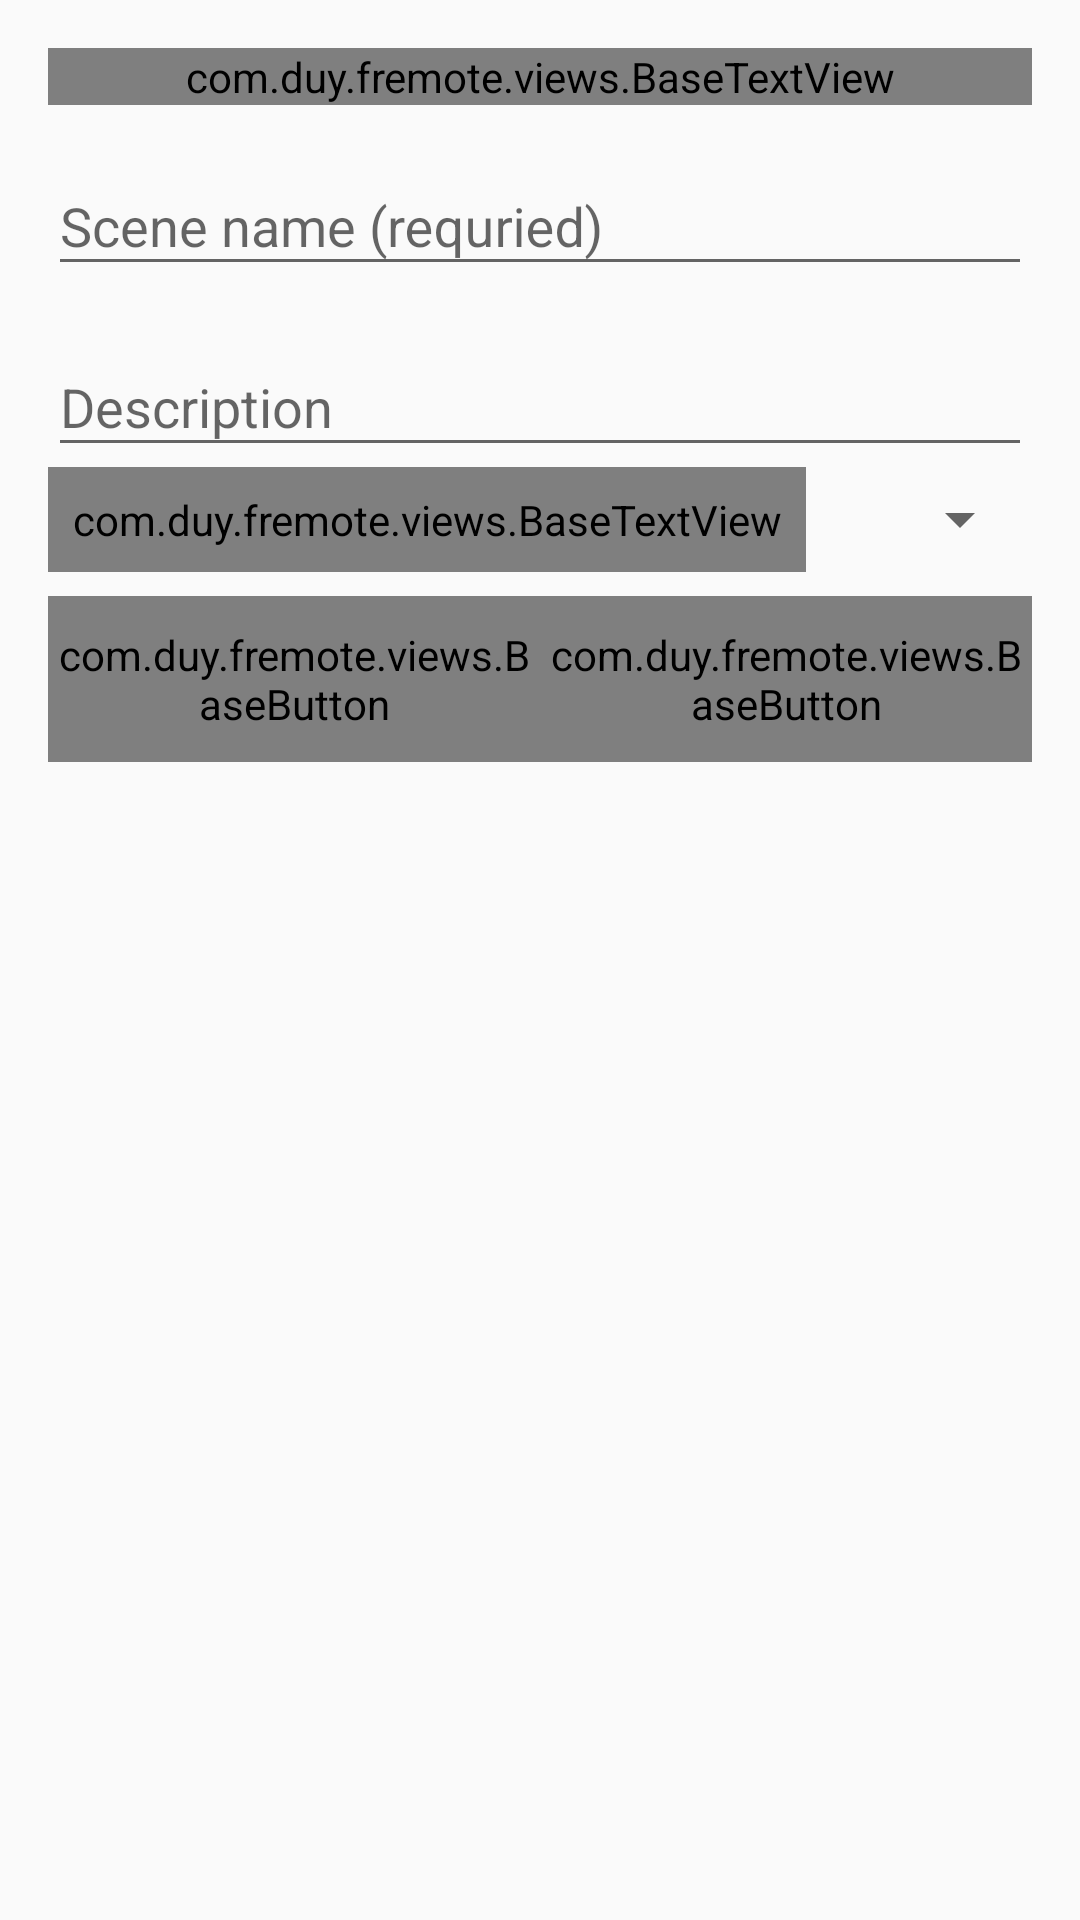

This screen was rendered from an Android layout file. Write that file and the resources it references.
<!-- AndroidManifest.xml: application theme AppTheme -->
<!-- res/layout/dialog_new_scene.xml -->
<?xml version="1.0" encoding="utf-8"?>
<LinearLayout xmlns:android="http://schemas.android.com/apk/res/android"
    android:layout_width="match_parent"
    android:layout_height="wrap_content"
    android:minWidth="300dp"
    android:orientation="vertical"
    android:padding="16dp">

    <com.duy.fremote.views.BaseTextView
        android:layout_width="match_parent"
        android:layout_height="wrap_content"
        android:gravity="center"
        android:text="@string/create_new_scene"
        android:textAppearance="@style/Base.TextAppearance.AppCompat.Title" />

    <android.support.design.widget.TextInputLayout
        android:layout_width="match_parent"
        android:layout_height="wrap_content"
        android:layout_marginTop="8dp"
        android:hint="@string/scene_name_required">

        <android.support.design.widget.TextInputEditText
            android:id="@+id/edit_name"
            android:layout_width="match_parent"
            android:layout_height="wrap_content" />
    </android.support.design.widget.TextInputLayout>

    <android.support.design.widget.TextInputLayout
        android:layout_width="match_parent"
        android:layout_height="wrap_content"
        android:layout_marginTop="8dp"

        android:hint="@string/description">

        <android.support.design.widget.TextInputEditText
            android:id="@+id/edit_description"
            android:layout_width="match_parent"
            android:layout_height="wrap_content" />
    </android.support.design.widget.TextInputLayout>

    <LinearLayout
        android:layout_width="match_parent"
        android:layout_height="wrap_content"
        android:gravity="center_vertical"
        android:orientation="horizontal">

        <com.duy.fremote.views.BaseTextView
            android:layout_width="wrap_content"
            android:layout_height="wrap_content"
            android:padding="8dp"
            android:text="@string/icon" />


        <android.support.v7.widget.AppCompatSpinner
            android:id="@+id/spinner_icons"
            android:layout_width="match_parent"
            android:layout_height="wrap_content"
            android:padding="8dp">

        </android.support.v7.widget.AppCompatSpinner>

    </LinearLayout>

    <LinearLayout
        android:layout_width="match_parent"
        android:layout_height="wrap_content"
        android:layout_marginTop="8dp"
        android:orientation="horizontal">

        <com.duy.fremote.views.BaseButton
            android:id="@+id/btn_cancel"
            style="@style/Base.Widget.AppCompat.Button.Borderless"
            android:layout_width="wrap_content"
            android:layout_height="wrap_content"
            android:layout_weight="1"
            android:text="@string/cancel" />

        <com.duy.fremote.views.BaseButton
            android:id="@+id/btn_add"
            style="@style/Base.Widget.AppCompat.Button.Borderless.Colored"
            android:layout_width="wrap_content"
            android:layout_height="wrap_content"
            android:layout_weight="1"
            android:text="@string/add" />
    </LinearLayout>
</LinearLayout>
<!-- resources referenced by this layout -->
<resources>
  <string name="add">Add</string>
  <string name="cancel">Cancel</string>
  <string name="create_new_scene">Create new scene</string>
  <string name="description">Description</string>
  <string name="icon">Icon</string>
  <string name="scene_name_required">Scene name (requried)</string>
  <style name="AppTheme" parent="Theme.AppCompat.Light">
          
          <item name="colorAccent">@color/colorAccent</item>
  
          <item name="windowNoTitle">true</item>
          <item name="windowActionBar">false</item>
      </style>
  <color name="colorAccent">#266aef</color>
</resources>
